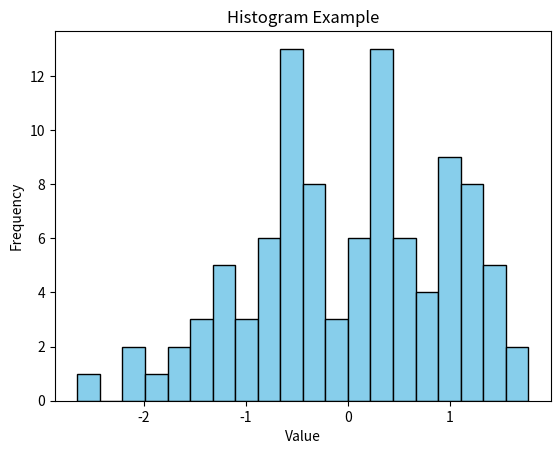

This chart was generated by the following Python code:
import matplotlib.pyplot as plt
import numpy as np

# Generate random data
data = np.random.randn(100)

# Plot a histogram
plt.hist(data, bins=20, color='skyblue', edgecolor='black')
plt.title('Histogram Example')
plt.xlabel('Value')
plt.ylabel('Frequency')
plt.show()